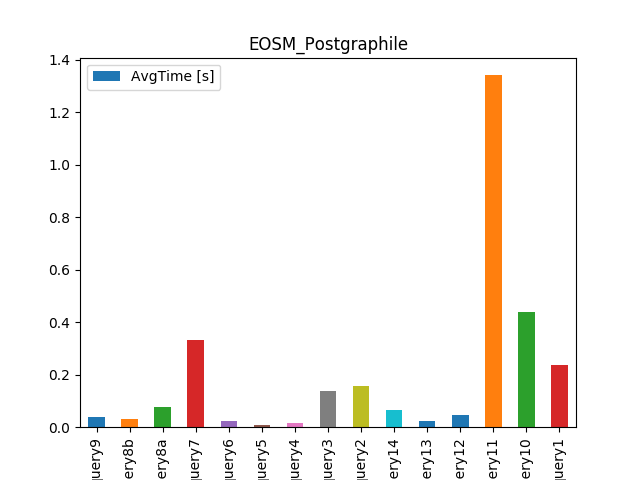

Values plotted in this chart, from the file beside it:
, Query, AvgTime, Records
0, query9, 0.03758, 1631
1, query8b, 0.0301, 908
2, query8a, 0.07722, 5370
3, query7, 0.3306, 16138
4, query6, 0.0232, 7
5, query5, 0.007801, 0
6, query4, 0.0154, 3
7, query3, 0.1385, 6278
8, query2, 0.1579, 100
9, query14, 0.06712, 22
10, query13, 0.02363, 23
11, query12, 0.04773, 2
12, query11, 1.342, 1
13, query10, 0.4384, 1
14, query1, 0.2352, 30829
